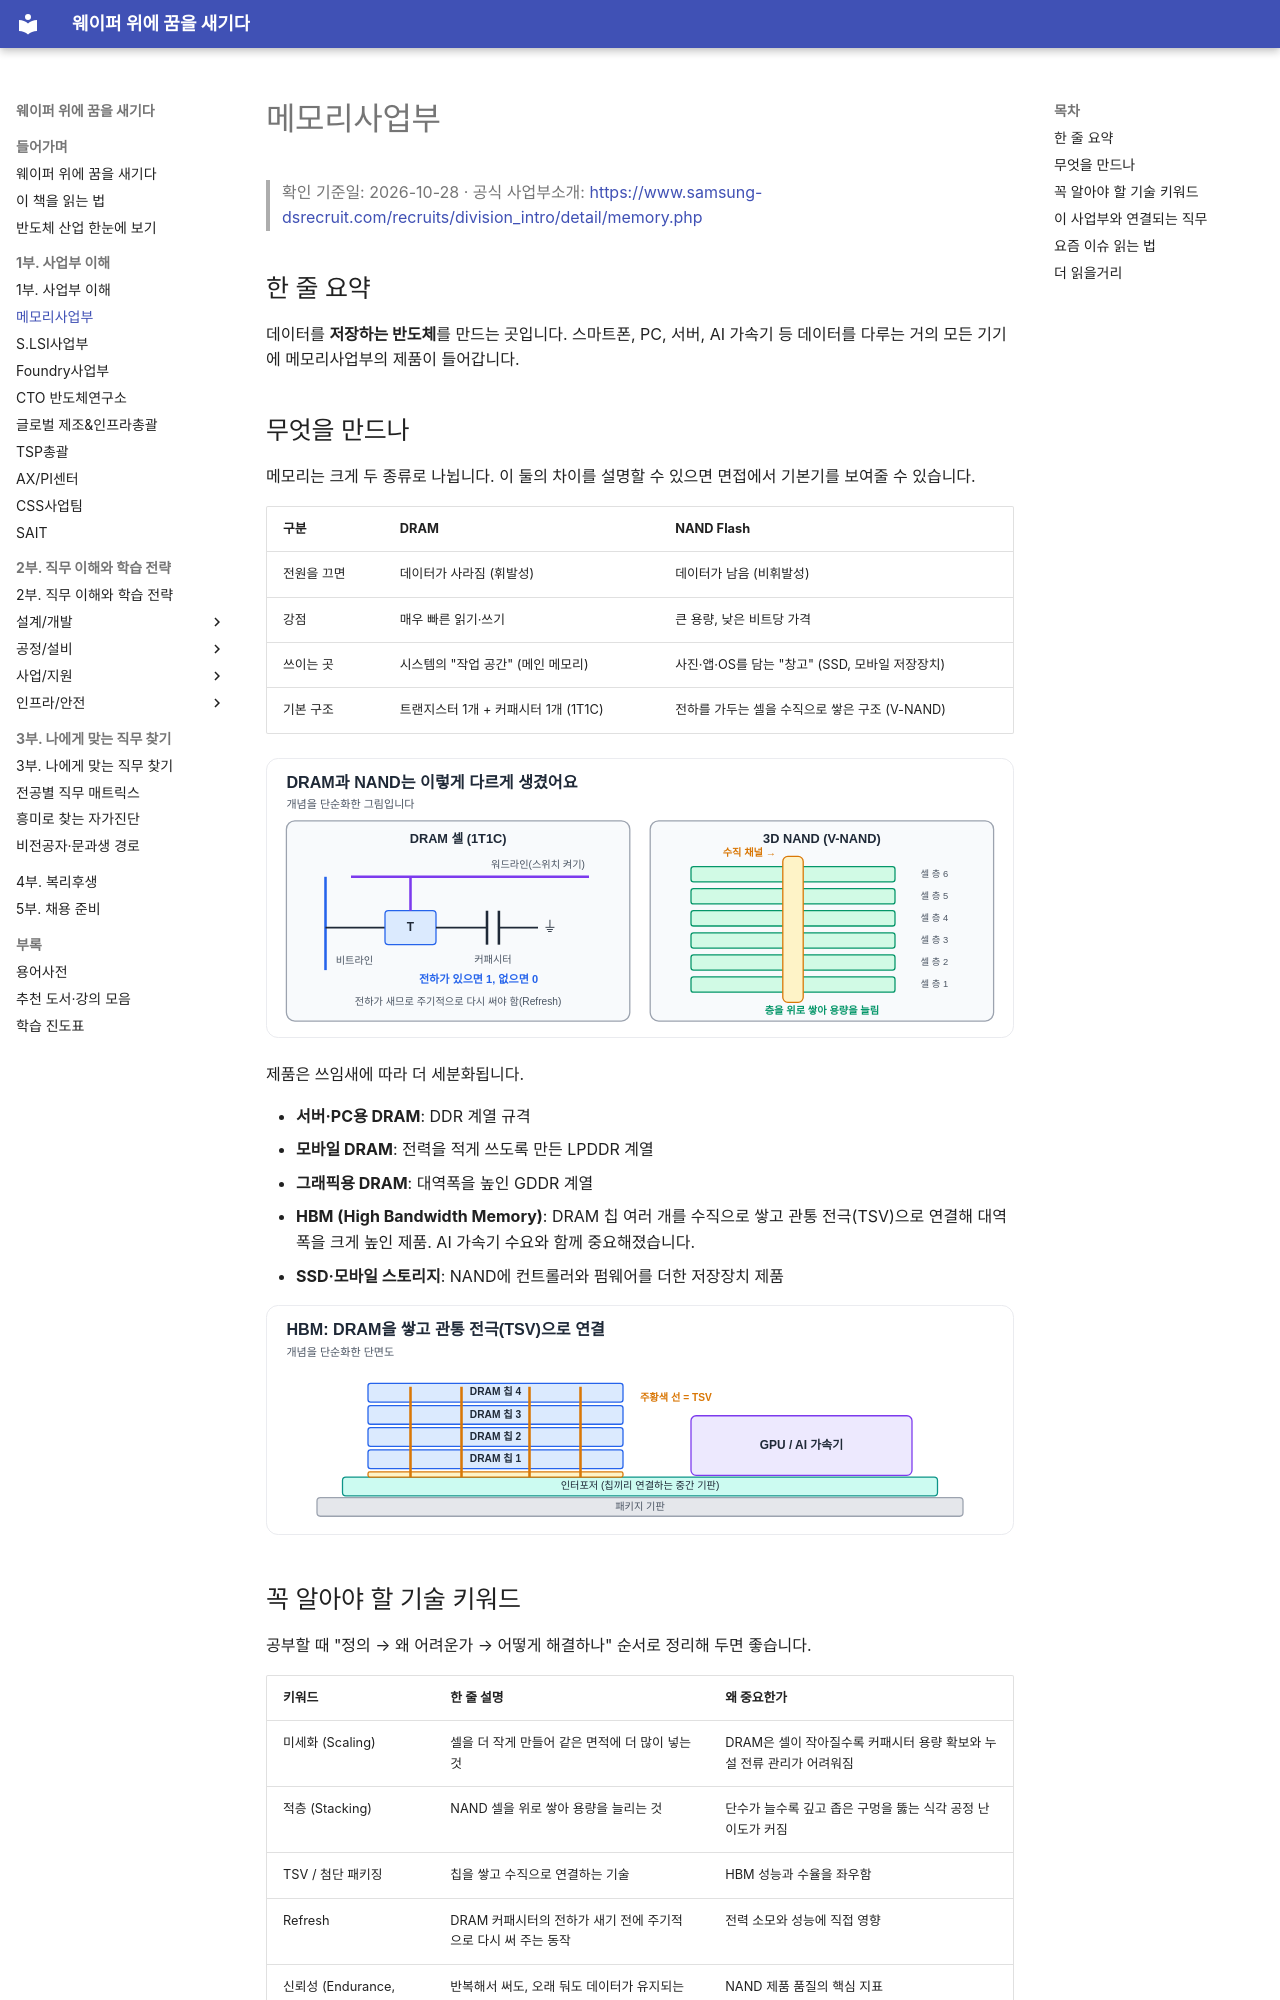

repository: goodhosup/semiconductor-job-roadmap · page: 01-divisions/memory/index.html · generator: mkdocs

# 메모리사업부

> 확인 기준일: 2026-10-28 · 공식 사업부소개: <https://www.samsung-dsrecruit.com/recruits/division_intro/detail/memory.php>

## 한 줄 요약

데이터를 **저장하는 반도체**를 만드는 곳입니다. 스마트폰, PC, 서버, AI 가속기 등 데이터를 다루는 거의 모든 기기에 메모리사업부의 제품이 들어갑니다.

## 무엇을 만드나

메모리는 크게 두 종류로 나뉩니다. 이 둘의 차이를 설명할 수 있으면 면접에서 기본기를 보여줄 수 있습니다.

| 구분 | DRAM | NAND Flash |
|---|---|---|
| 전원을 끄면 | 데이터가 사라짐 (휘발성) | 데이터가 남음 (비휘발성) |
| 강점 | 매우 빠른 읽기·쓰기 | 큰 용량, 낮은 비트당 가격 |
| 쓰이는 곳 | 시스템의 "작업 공간" (메인 메모리) | 사진·앱·OS를 담는 "창고" (SSD, 모바일 저장장치) |
| 기본 구조 | 트랜지스터 1개 + 커패시터 1개 (1T1C) | 전하를 가두는 셀을 수직으로 쌓은 구조 (V-NAND) |

![DRAM 1T1C 셀과 3D NAND 적층 구조 비교](../assets/figures/memory-dram-nand.svg)

제품은 쓰임새에 따라 더 세분화됩니다.

- **서버·PC용 DRAM**: DDR 계열 규격
- **모바일 DRAM**: 전력을 적게 쓰도록 만든 LPDDR 계열
- **그래픽용 DRAM**: 대역폭을 높인 GDDR 계열
- **HBM (High Bandwidth Memory)**: DRAM 칩 여러 개를 수직으로 쌓고 관통 전극(TSV)으로 연결해 대역폭을 크게 높인 제품. AI 가속기 수요와 함께 중요해졌습니다.
- **SSD·모바일 스토리지**: NAND에 컨트롤러와 펌웨어를 더한 저장장치 제품

![HBM 적층 구조와 TSV](../assets/figures/memory-hbm.svg)

## 꼭 알아야 할 기술 키워드

공부할 때 "정의 → 왜 어려운가 → 어떻게 해결하나" 순서로 정리해 두면 좋습니다.

| 키워드 | 한 줄 설명 | 왜 중요한가 |
|---|---|---|
| 미세화 (Scaling) | 셀을 더 작게 만들어 같은 면적에 더 많이 넣는 것 | DRAM은 셀이 작아질수록 커패시터 용량 확보와 누설 전류 관리가 어려워짐 |
| 적층 (Stacking) | NAND 셀을 위로 쌓아 용량을 늘리는 것 | 단수가 늘수록 깊고 좁은 구멍을 뚫는 식각 공정 난이도가 커짐 |
| TSV / 첨단 패키징 | 칩을 쌓고 수직으로 연결하는 기술 | HBM 성능과 수율을 좌우함 |
| Refresh | DRAM 커패시터의 전하가 새기 전에 주기적으로 다시 써 주는 동작 | 전력 소모와 성능에 직접 영향 |
| 신뢰성 (Endurance, Retention) | 반복해서 써도, 오래 둬도 데이터가 유지되는 능력 | NAND 제품 품질의 핵심 지표 |
| CXL | CPU와 메모리를 새로운 방식으로 연결하는 인터페이스 표준 | 서버 메모리 확장 방식의 변화 |
